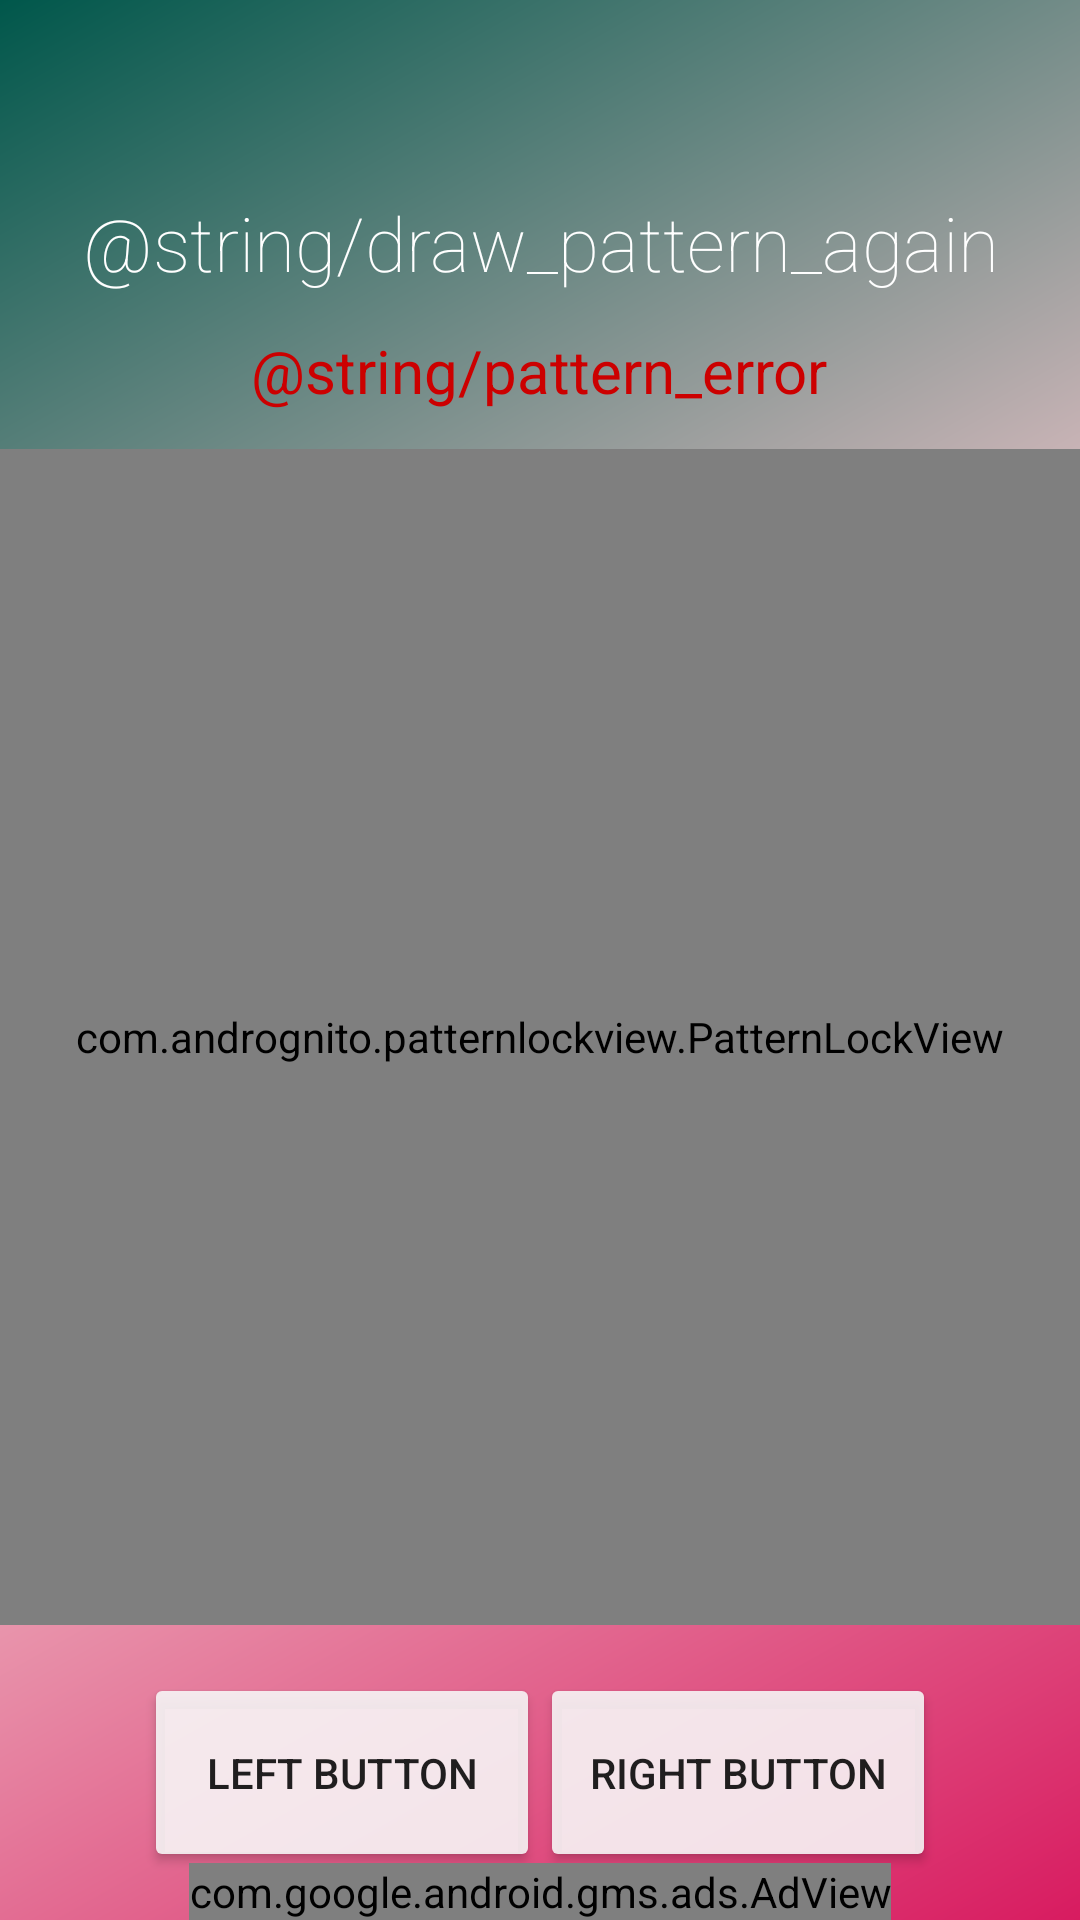

Layout XML and referenced resources for this Android screen:
<!-- AndroidManifest.xml: application theme AppTheme -->
<!-- res/layout/activity_lockscreen.xml -->
<?xml version="1.0" encoding="utf-8"?>
<RelativeLayout xmlns:android="http://schemas.android.com/apk/res/android"
    xmlns:app="http://schemas.android.com/apk/res-auto"
    android:layout_width="match_parent"
    android:layout_height="match_parent"
    xmlns:tools="http://schemas.android.com/tools"
    android:background="@drawable/bg_rad"
    tools:context=".LockscreenActivity">

    <LinearLayout
        android:layout_width="match_parent"
        android:layout_height="match_parent"
        android:background="@drawable/bg_rad"
        android:orientation="vertical"
        tools:context=".LockscreenActivity">


        <TextView
            android:id="@+id/tvTitle"
            android:layout_width="wrap_content"
            android:layout_height="0dp"
            android:layout_weight="1.5"
            android:layout_gravity="center_horizontal"
            android:fontFamily="sans-serif-thin"
            android:gravity="center|bottom"
            android:maxLines="1"
            android:text="@string/draw_pattern_again"
            android:textColor="@color/white"
            android:textSize="25sp"
            />

        <TextView
            android:id="@+id/tvWarrning"
            android:layout_width="wrap_content"
            android:layout_height="0dp"
            android:layout_weight="0.8"
            android:layout_gravity="center_horizontal"
            android:fontFamily="sans-serif-thin"
            android:gravity="center"
            android:maxLines="1"
            android:text="@string/pattern_error"
            android:textColor="@android:color/holo_red_dark"
            android:textStyle="bold"
            android:textSize="20sp"/>

        <com.andrognito.patternlockview.PatternLockView
            android:id="@+id/patter_lock_view"
            android:layout_width="match_parent"
            android:layout_height="0dp"
            android:layout_weight="6"
            android:layout_gravity="center_horizontal"
            app:aspectRatio="square"
            app:aspectRatioEnabled="true"
            app:dotAnimationDuration="150"
            app:dotNormalSize="16dp"
            app:dotCount="3"/>

        <LinearLayout
            android:layout_width="match_parent"
            android:layout_height="0dp"
            android:layout_weight="1.5"
            android:orientation="horizontal"
            android:layout_gravity="center_horizontal"
            android:gravity="center_horizontal"
            android:layout_marginLeft="32dp"
            android:layout_marginRight="32dp"
            android:paddingVertical="16dp"
            >
            <Button
                android:id="@+id/btnLeft"
                android:layout_width="match_parent"
                android:layout_height="match_parent"
                android:layout_weight="1"
                android:text="Left Button"
                android:theme="@style/MyButton"
                android:layout_marginLeft="16dp"
                />
            <Button
                android:id="@+id/btnRight"
                android:layout_width="match_parent"
                android:layout_height="match_parent"
                android:layout_weight="1"
                android:text="Right Button"
                android:theme="@style/MyButton"
                android:layout_marginRight="16dp"
                />
        </LinearLayout>

    </LinearLayout>
    
    <com.google.android.gms.ads.AdView
        xmlns:ads="http://schemas.android.com/apk/res-auto"
        android:id="@+id/lockScreenAdview"
        android:layout_gravity="center_horizontal"
        android:layout_width="wrap_content"
        android:layout_height="wrap_content"
        android:layout_alignParentBottom="true"
        android:layout_centerHorizontal="true"
        ads:adSize="BANNER"
        ads:adUnitId="@string/banner_home_footer_test"
        android:visibility="visible" />
</RelativeLayout>
<!-- resources referenced by this layout -->
<resources>
  <color name="white">#FFFF</color>
  <!-- drawable bg_rad (drawable) -->
  <?xml version="1.0" encoding="utf-8"?>
  <shape xmlns:android="http://schemas.android.com/apk/res/android"
      android:shape="rectangle">
      <gradient
          android:angle="135"
          android:centerColor="@color/mine_shaft"
          android:endColor="@color/colorPrimaryDark"
          android:startColor="@color/colorAccent"
          android:type="linear" />
  
      <corners android:radius="0dp" />
  </shape>
  <string name="draw_pattern_again">確認のためにもう一度パターンを描きます</string>
  <string name="pattern_error">少なくとも4つの点をつないでください。再試行する</string>
  <style name="MyButton" parent="Theme.AppCompat.Light">
          <item name="colorControlHighlight">@color/indigo</item>
          <item name="colorButtonNormal">@color/buttonBacground</item>
      </style>
  <style name="AppTheme" parent="Theme.AppCompat.Light.DarkActionBar">
          
          <item name="colorPrimary">@color/colorPrimary</item>
          <item name="colorPrimaryDark">@color/colorPrimaryDark</item>
          <item name="colorAccent">@color/colorAccent</item>
      </style>
  <color name="mine_shaft">#efc5ca</color>
  <color name="colorPrimaryDark">#00574B</color>
  <color name="colorAccent">#D81B60</color>
  <color name="indigo">#00FFFFFF</color>
  <color name="buttonBacground">#E2F8F8F8</color>
  <color name="colorPrimary">#008577</color>
</resources>
